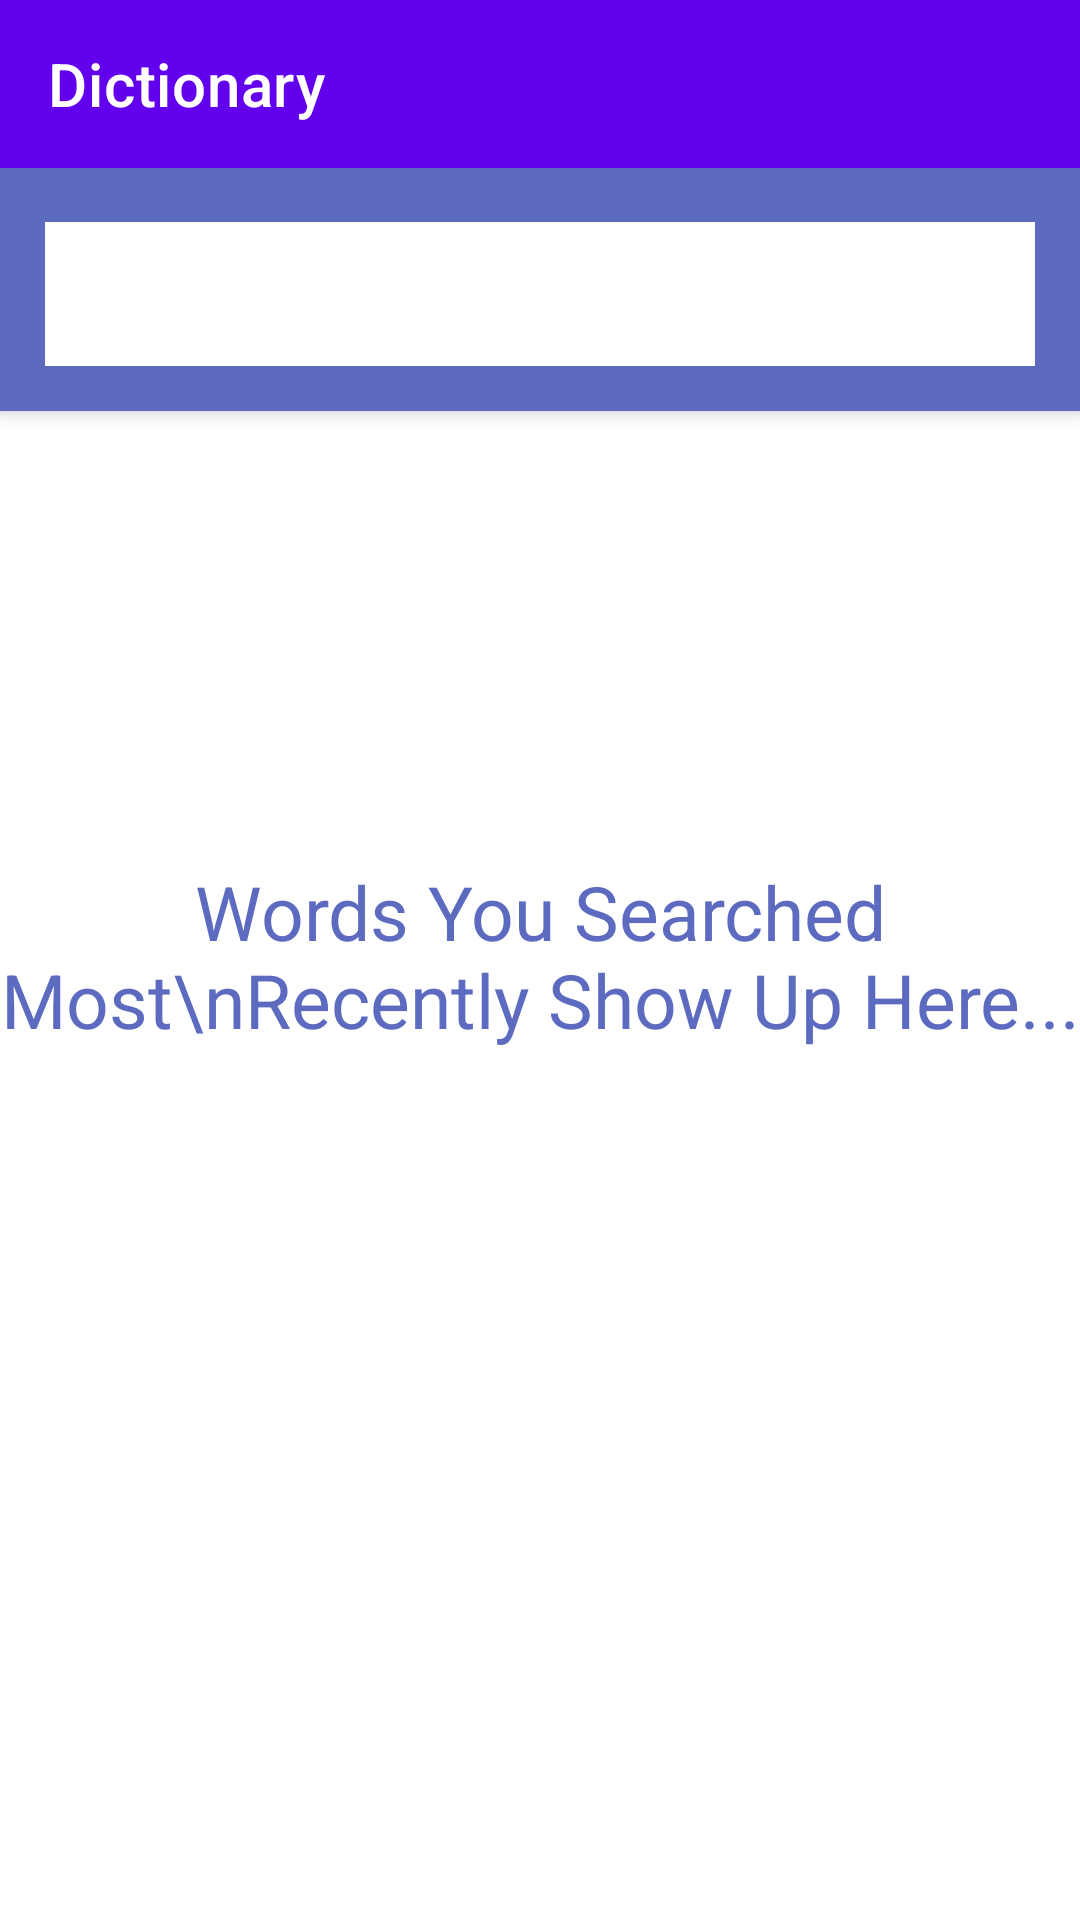

Android layout source for this screen:
<!-- AndroidManifest.xml: application theme Theme.Kiddoo -->
<!-- res/layout/activity_main.xml -->
<?xml version="1.0" encoding="utf-8"?>
<androidx.coordinatorlayout.widget.CoordinatorLayout xmlns:android="http://schemas.android.com/apk/res/android"
    xmlns:app="http://schemas.android.com/apk/res-auto"
    xmlns:tools="http://schemas.android.com/tools"
    android:layout_width="match_parent"
    android:layout_height="match_parent">

    <com.google.android.material.appbar.AppBarLayout
        android:layout_width="match_parent"
        android:layout_height="wrap_content"
        android:theme="@style/ThemeOverlay.AppCompat.Dark.ActionBar">

        <androidx.appcompat.widget.Toolbar
            android:id="@+id/toolbar"
            android:layout_width="match_parent"
            android:layout_height="?attr/actionBarSize"
            android:background="?attr/colorPrimary"
            app:popupTheme="@style/ThemeOverlay.AppCompat.Light"
            app:title="Dictionary" />

        <LinearLayout
            android:layout_width="match_parent"
            android:layout_height="wrap_content"
            android:background="#5c6bc0"
            android:orientation="horizontal">

            <SearchView
                android:id="@+id/search_view"
                android:layout_width="match_parent"
                android:layout_height="wrap_content"
                android:layout_marginLeft="15dp"
                android:layout_marginTop="18dp"
                android:layout_marginRight="15dp"
                android:layout_marginBottom="15dp"
                android:background="@color/white"
                android:clickable="true"
                android:focusable="true"
                app:queryHint="Type Word..."
                app:searchIcon="@drawable/ic_search"
                app:theme="@style/SearchTextViewTheme"
                app:actionViewClass="androidx.appcompat.widget.SearchView"/>
        </LinearLayout>
    </com.google.android.material.appbar.AppBarLayout>

    <LinearLayout
        android:layout_width="match_parent"
        android:layout_height="match_parent"
        app:layout_behavior="@string/appbar_scrolling_view_behavior"
        android:orientation="vertical">

        <RelativeLayout
            android:id="@+id/empty_history"
            android:layout_width="match_parent"
            android:layout_height="wrap_content"
            android:gravity="center"
            android:layout_marginTop="150dp"
            android:visibility="visible">
            <TextView
                android:layout_width="wrap_content"
                android:layout_height="wrap_content"
                android:text="Words You Searched Most\nRecently Show Up Here..."
                android:textAlignment="center"
                android:textColor="#5c6bc0"
                android:textSize="25sp"
                />
        </RelativeLayout>

        <androidx.recyclerview.widget.RecyclerView
            android:id="@+id/recycler_view_history"
            android:layout_margin="5dp"
            android:layout_width="match_parent"
            android:layout_height="wrap_content"
            android:scrollbars="vertical" />

    </LinearLayout>


</androidx.coordinatorlayout.widget.CoordinatorLayout>
<!-- resources referenced by this layout -->
<resources>
  <style name="Theme.Kiddoo" parent="Theme.MaterialComponents.DayNight.DarkActionBar">
          
          <item name="colorPrimary">@color/purple_500</item>
          <item name="colorPrimaryVariant">@color/purple_700</item>
          <item name="colorOnPrimary">@color/white</item>
          
          <item name="colorSecondary">@color/teal_200</item>
          <item name="colorSecondaryVariant">@color/teal_700</item>
          <item name="colorOnSecondary">@color/black</item>
          
          <item name="android:statusBarColor" tools:targetApi="l">?attr/colorPrimaryVariant</item>
          
      </style>
  <!-- not gathered from this repository: default colours our renderer supplied (Android Studio template values) -->
  <color name="purple_500">#FF6200EE</color>
  <color name="purple_700">#FF3700B3</color>
  <color name="teal_200">#FF03DAC5</color>
  <color name="teal_700">#FF018786</color>
  <color name="black">#FF000000</color>
  <color name="white">#FFFFFFFF</color>
</resources>
